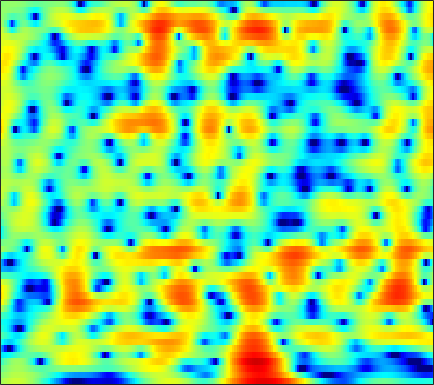

The data file committed next to this chart (first rows):
1.0897, 1.4611, 1.8768, 2.2059, 2.3987, 2.584, 2.685, 2.7083, 2.6692, 2.5535, 2.3616, 2.1658, 1.8348, 1.4254, 1.0699, 0.52577, -0.092994, -0.60599, -1.3542, -2.1695, -3.0379, -3.7308, -4.7113, -5.7567
0.1444, 0.5081, 0.9305, 1.284, 1.502, 1.73, 1.888, 1.962, 2, 1.972, 1.881, 1.774, 1.581, 1.337, 1.122, 0.796, 0.4302, 0.1314, -0.2962, -0.7564, -1.248, -1.637, -2.179, -2.753
-0.9337, -0.4829, 0.05887, 0.5172, 0.7997, 1.092, 1.278, 1.347, 1.344, 1.236, 1.026, 0.8067, 0.4456, 0.02241, -0.318, -0.768, -1.167, -1.401, -1.591, -1.632, -1.53, -1.377, -1.112, -0.8156
-2.997, -2.095, -1.113, -0.3401, 0.1216, 0.5976, 0.9132, 1.041, 1.073, 0.9304, 0.5868, 0.175, -0.6179, -1.769, -2.943, -5.104, -8.405, -12.45, -27.12, -15.49, -8.548, -5.573, -2.803, -0.8057
-5.453, -5.248, -4.976, -4.646, -4.332, -3.82, -3.229, -2.773, -2.2, -1.712, -1.361, -1.194, -1.11, -1.174, -1.307, -1.543, -1.77, -1.876, -1.838, -1.529, -0.9672, -0.4264, 0.3697, 1.171
-8.046, -9.867, -13.33, -18.65, -20.54, -14.89, -10.38, -8.005, -5.64, -3.859, -2.492, -1.675, -0.7933, -0.09609, 0.3228, 0.769, 1.117, 1.327, 1.56, 1.754, 1.912, 2.011, 2.118, 2.19
-3.7, -4.578, -5.668, -6.423, -6.609, -6.297, -5.497, -4.731, -3.622, -2.493, -1.411, -0.6535, 0.2822, 1.121, 1.674, 2.297, 2.787, 3.061, 3.296, 3.366, 3.251, 3.03, 2.535, 1.778
-1.457, -1.984, -2.724, -3.489, -4.06, -4.788, -5.383, -5.66, -5.64, -5.054, -3.982, -2.988, -1.578, -0.2352, 0.6774, 1.725, 2.574, 3.074, 3.551, 3.798, 3.8, 3.628, 3.15, 2.34
-3.176, -3.56, -4.313, -5.398, -6.485, -8.429, -11.28, -14.56, -23.47, -21.2, -12.85, -9.402, -6.154, -3.795, -2.386, -0.8497, 0.3764, 1.123, 1.911, 2.488, 2.881, 3.064, 3.171, 3.143
-4.042, -4.158, -4.546, -5.161, -5.731, -6.578, -7.411, -7.923, -8.297, -8.147, -7.476, -6.74, -5.574, -4.37, -3.5, -2.409, -1.421, -0.7536, 0.0374, 0.7245, 1.331, 1.731, 2.203, 2.614
-2.025, -2.342, -2.942, -3.69, -4.309, -5.167, -5.962, -6.423, -6.777, -6.82, -6.57, -6.216, -5.581, -4.851, -4.27, -3.508, -2.792, -2.292, -1.647, -1.01, -0.3616, 0.1356, 0.8173, 1.534
1.673, 0.8855, -0.3979, -1.97, -3.366, -5.553, -8.083, -10.02, -11.8, -11.57, -10.06, -8.75, -7.246, -6.12, -5.453, -4.785, -4.345, -4.13, -3.945, -3.778, -3.523, -3.155, -2.309, -1.079
4.895, 3.895, 2.321, 0.4094, -1.279, -3.952, -7.252, -10, -12.6, -12.19, -10.36, -9.106, -7.853, -7.064, -6.697, -6.537, -6.674, -7.001, -7.907, -9.613, -12.72, -16.37, -16.53, -9.53
5.763, 4.875, 3.537, 2.032, 0.8193, -0.8768, -2.604, -3.868, -5.424, -6.809, -7.904, -8.575, -9.347, -9.795, -9.996, -10.14, -10.26, -10.43, -10.84, -11.29, -11.53, -11.38, -10.23, -7.859
5.452, 4.741, 3.696, 2.542, 1.579, 0.2041, -1.329, -2.647, -4.618, -6.898, -9.716, -12.43, -16.9, -20.24, -19.12, -16.2, -14.56, -14.12, -14.21, -14.76, -14.87, -13.91, -11.04, -7.586
3.246, 2.825, 2.206, 1.484, 0.8618, -0.09209, -1.181, -2.103, -3.551, -5.295, -7.377, -9.014, -11.18, -12.35, -12.43, -11.84, -11.31, -11.24, -11.75, -13.2, -14.45, -13.51, -9.887, -5.941
-2.189, -2.105, -2.14, -2.307, -2.471, -2.762, -3.06, -3.274, -3.642, -4.024, -4.402, -4.676, -5.023, -5.215, -5.26, -5.172, -5.018, -4.835, -4.583, -4.213, -3.557, -2.916, -1.814, -0.4866
-7.604, -7.543, -7.897, -8.317, -8.396, -8.053, -7.322, -6.66, -5.8, -5.012, -4.371, -3.988, -3.503, -3.056, -2.718, -2.251, -1.788, -1.433, -0.9656, -0.4364, 0.111, 0.531, 1.139, 1.801
-7.523, -8.98, -12.12, -18.42, -32.52, -18.66, -12.18, -9.572, -7.214, -5.618, -4.47, -3.764, -2.884, -2.091, -1.502, -0.7631, -0.03216, 0.4708, 1.099, 1.652, 2.08, 2.344, 2.622, 2.781
-2.154, -3.134, -4.49, -5.711, -6.182, -6.186, -5.706, -5.216, -4.649, -4.339, -4.19, -3.998, -3.512, -2.613, -1.69, -0.3885, 0.8861, 1.728, 2.67, 3.329, 3.737, 3.877, 3.793, 3.368
1.228, 0.89, 0.4582, 0.05297, -0.2817, -0.6891, -1.213, -1.736, -2.802, -4.502, -7.323, -10.9, -17.54, -10.73, -6.304, -2.43, 0.1229, 1.512, 2.825, 3.645, 4.08, 4.142, 3.876, 3.23
-0.6869, -0.4107, -0.1123, 0.08961, 0.1163, 0.02948, -0.2418, -0.6179, -1.375, -2.374, -3.589, -4.394, -4.784, -4.086, -3.017, -1.435, -0.03238, 0.8132, 1.63, 2.156, 2.385, 2.371, 2.169, 1.791
-4.461, -3.114, -1.737, -0.7457, -0.1753, 0.3109, 0.5869, 0.6667, 0.6639, 0.5409, 0.3792, 0.3029, 0.2586, 0.3469, 0.4825, 0.724, 0.9233, 1.012, 1.026, 0.9175, 0.664, 0.4177, 0.04373, -0.3792
-4.742, -3.238, -1.62, -0.3813, 0.3507, 1.115, 1.655, 1.956, 2.234, 2.387, 2.463, 2.452, 2.384, 2.261, 2.115, 1.834, 1.438, 1.051, 0.4054, -0.4353, -1.42, -2.236, -3.402, -4.473
-2.294, -1.463, -0.42, 0.5019, 1.077, 1.742, 2.277, 2.598, 2.915, 3.132, 3.247, 3.245, 3.152, 2.909, 2.622, 2.071, 1.332, 0.6262, -0.5508, -2.061, -3.942, -5.73, -8.65, -12.57
-1.052, -0.4451, 0.2466, 0.8288, 1.206, 1.645, 2.058, 2.344, 2.693, 2.995, 3.192, 3.278, 3.258, 3.049, 2.765, 2.194, 1.364, 0.5621, -0.7873, -2.446, -4.534, -6.367, -9.169, -12.31
0.018, 0.3424, 0.526, 0.4951, 0.4309, 0.3857, 0.5191, 0.8092, 1.417, 2.116, 2.763, 3.149, 3.45, 3.514, 3.383, 2.966, 2.257, 1.536, 0.3359, -1.16, -2.932, -4.458, -6.801, -9.402
1.609, 1.35, 0.558, -0.8479, -2.409, -5.038, -6.827, -5.729, -2.676, -0.04913, 1.863, 2.85, 3.71, 4.122, 4.161, 3.892, 3.315, 2.688, 1.619, 0.3289, -1.127, -2.313, -3.973, -5.762
2.554, 2.09, 1.094, -0.4336, -2.054, -4.566, -6.235, -5.36, -2.616, -0.1978, 1.575, 2.5, 3.308, 3.643, 3.623, 3.27, 2.575, 1.832, 0.5754, -0.8994, -2.489, -3.536, -4.7, -5.272
2.598, 2.422, 2.026, 1.537, 1.156, 0.7356, 0.5627, 0.6456, 1.003, 1.528, 2.045, 2.348, 2.586, 2.547, 2.346, 1.783, 0.8106, -0.2008, -1.99, -4.511, -7.992, -11.57, -16, -13.04
2.008, 2.07, 2.049, 1.924, 1.815, 1.626, 1.505, 1.463, 1.461, 1.555, 1.68, 1.776, 1.813, 1.74, 1.548, 1.065, 0.2884, -0.522, -1.956, -3.801, -6.064, -7.758, -9.18, -8.512
1.128, 1.355, 1.478, 1.375, 1.165, 0.7927, 0.3456, 0.04061, -0.2052, -0.2195, 0.0258, 0.3233, 0.7545, 1.114, 1.259, 1.275, 1.076, 0.7687, 0.1711, -0.5387, -1.304, -1.827, -2.311, -2.537
0.7879, 1.18, 1.306, 0.9956, 0.4438, -0.6779, -2.363, -3.938, -5.844, -6.118, -4.321, -2.671, -0.7559, 0.6433, 1.398, 2.062, 2.371, 2.41, 2.249, 1.873, 1.377, 0.9138, 0.2847, -0.3951
1.289, 1.708, 1.8, 1.419, 0.7737, -0.6442, -2.861, -5.245, -9.289, -10.11, -6.021, -3.36, -0.7353, 1.001, 1.962, 2.812, 3.246, 3.366, 3.274, 2.872, 2.2, 1.508, 0.2913, -1.249
1.553, 1.788, 1.847, 1.603, 1.26, 0.605, -0.1527, -0.7062, -1.202, -1.255, -0.8162, -0.2734, 0.5482, 1.329, 1.81, 2.277, 2.543, 2.585, 2.413, 1.991, 1.224, 0.4381, -1.046, -3.056
1.864, 1.877, 1.756, 1.472, 1.198, 0.7947, 0.4018, 0.162, -0.07455, -0.1412, -0.05527, 0.1017, 0.3542, 0.673, 0.8693, 1.097, 1.264, 1.299, 1.211, 0.9617, 0.5202, 0.01976, -0.7969, -1.86
2.84, 2.567, 2.027, 1.372, 0.8237, 0.11, -0.4965, -0.8204, -1.072, -1.127, -1.057, -0.9556, -0.7768, -0.5977, -0.427, -0.18, 0.05234, 0.2372, 0.4717, 0.6068, 0.6636, 0.6032, 0.4091, 0.05424
4.533, 3.846, 2.623, 1.065, -0.3321, -2.295, -3.958, -4.597, -4.432, -3.794, -3.192, -2.92, -2.737, -2.762, -2.731, -2.538, -2.055, -1.478, -0.5684, 0.3346, 1.069, 1.525, 1.865, 2.007
5.92, 4.976, 3.31, 0.9161, -1.527, -6.372, -16.24, -21.12, -10.27, -6.759, -5.346, -5.14, -5.802, -7.311, -9.152, -11.28, -9.662, -6.96, -3.749, -1.219, 0.5886, 1.596, 2.549, 3.097
5.396, 4.764, 3.656, 2.17, 0.8707, -1.029, -2.709, -3.604, -4.121, -4.494, -5.035, -5.723, -7.249, -9.288, -11.27, -13.19, -11.91, -9.229, -5.784, -3.036, -0.93, 0.2624, 1.453, 2.162
4.077, 4.1, 3.841, 3.319, 2.788, 1.911, 0.9255, 0.1181, -1.022, -2.279, -3.775, -5.053, -6.876, -8.776, -9.7, -10, -8.866, -7.468, -5.379, -3.361, -1.627, -0.6021, 0.4589, 1.071
2.981, 3.629, 4.072, 4.139, 3.97, 3.507, 2.791, 2.103, 0.9249, -0.5369, -2.396, -4.188, -7.308, -12.11, -19.13, -23.31, -12.22, -8.516, -5.255, -3.009, -1.399, -0.5393, 0.203, 0.5714
2.531, 3.193, 3.762, 3.982, 3.948, 3.679, 3.165, 2.637, 1.732, 0.6071, -0.7502, -1.879, -3.542, -5.199, -6.052, -6.344, -5.433, -4.425, -3.009, -1.815, -0.908, -0.4506, -0.1761, -0.2572
2.457, 2.807, 3.096, 3.177, 3.112, 2.86, 2.439, 2.029, 1.397, 0.6833, -0.06393, -0.6161, -1.278, -1.793, -2.047, -2.146, -1.994, -1.753, -1.367, -0.9739, -0.6987, -0.5837, -0.6142, -0.9364
2.62, 2.766, 2.798, 2.668, 2.463, 2.056, 1.536, 1.092, 0.4855, -0.1006, -0.5918, -0.9001, -1.185, -1.3, -1.321, -1.223, -1.071, -0.9103, -0.691, -0.4994, -0.3855, -0.374, -0.4606, -0.7025
3.26, 3.266, 3.091, 2.692, 2.242, 1.464, 0.5222, -0.25, -1.285, -2.153, -2.708, -2.851, -2.749, -2.424, -2.077, -1.605, -1.132, -0.8144, -0.4317, -0.1409, 0.07441, 0.1535, 0.1494, 0.05682
4.339, 4.266, 3.926, 3.262, 2.526, 1.205, -0.5903, -2.268, -5.016, -7.896, -9.37, -8.651, -6.734, -5.008, -3.924, -2.8, -1.863, -1.285, -0.6391, -0.116, 0.2716, 0.4834, 0.6297, 0.6292
5.191, 5.192, 4.889, 4.22, 3.447, 1.991, -0.07396, -2.113, -5.735, -10.61, -13.72, -11.71, -8.624, -6.647, -5.676, -4.608, -3.667, -2.956, -2.043, -1.216, -0.5941, -0.2471, 0.03955, 0.07715
5.213, 5.466, 5.469, 5.121, 4.634, 3.653, 2.337, 1.154, -0.5693, -2.291, -3.82, -4.797, -5.975, -7.301, -8.494, -9.466, -8.952, -7.555, -5.481, -3.817, -2.713, -2.194, -1.899, -2.008
4.489, 5.001, 5.343, 5.346, 5.148, 4.616, 3.856, 3.118, 1.992, 0.6609, -0.8694, -2.217, -4.428, -7.492, -10.71, -17.01, -15.66, -11.31, -7.73, -5.668, -4.529, -4.213, -4.316, -4.866
3.571, 4.083, 4.511, 4.652, 4.59, 4.346, 3.897, 3.447, 2.703, 1.777, 0.7059, -0.1824, -1.514, -2.946, -3.968, -4.968, -5.439, -5.397, -5.176, -5.028, -5.166, -5.498, -6.239, -7.336
3.137, 3.423, 3.625, 3.656, 3.593, 3.434, 3.183, 2.967, 2.588, 2.155, 1.616, 1.144, 0.4722, -0.2057, -0.7303, -1.385, -1.97, -2.436, -3.073, -3.88, -5.007, -6.055, -7.793, -9.992
3.096, 3.011, 2.708, 2.306, 2.023, 1.725, 1.654, 1.71, 1.851, 1.974, 1.967, 1.855, 1.596, 1.239, 0.9437, 0.4531, -0.04823, -0.4791, -1.147, -2.021, -3.226, -4.469, -6.843, -10.52
2.62, 1.97, 0.632, -1.246, -2.813, -4.155, -3.449, -2.178, -0.5181, 0.5939, 1.224, 1.427, 1.368, 1.036, 0.7166, 0.3339, 0.01613, -0.08174, -0.1895, -0.3197, -0.5663, -0.8842, -1.511, -2.195
1.404, 0.5735, -1.229, -4.197, -7.625, -12.67, -8.994, -5.525, -2.72, -1.201, -0.596, -0.6219, -1.232, -2.422, -3.624, -5.022, -5.301, -4.534, -2.95, -1.47, -0.3398, 0.2933, 0.9402, 1.431
0.8137, 0.552, -0.09296, -0.9291, -1.531, -1.996, -1.963, -1.715, -1.295, -1.093, -1.317, -1.867, -3.194, -5.471, -8.145, -14.6, -17.49, -11.05, -6.099, -3.139, -1.184, -0.1095, 0.9761, 1.782
0.5867, 0.6428, 0.5788, 0.4311, 0.3118, 0.184, 0.0848, 0.0109, -0.1027, -0.3268, -0.7188, -1.151, -1.943, -2.919, -3.678, -4.409, -4.482, -4.058, -3.048, -1.915, -0.8621, -0.2024, 0.5105, 1.073
0.3219, 0.4286, 0.5403, 0.6114, 0.6432, 0.6417, 0.6247, 0.6074, 0.5242, 0.3867, 0.1885, 0.005247, -0.2975, -0.6245, -0.8555, -1.073, -1.142, -1.117, -0.9594, -0.7358, -0.5051, -0.3464, -0.1594, -0.008599
